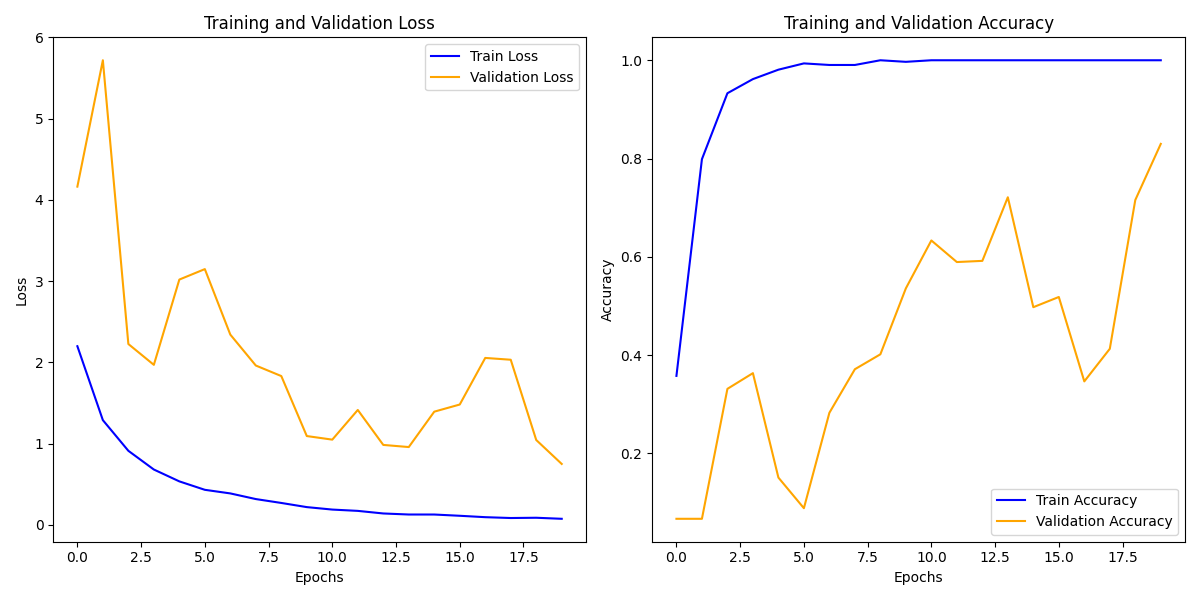

The data file committed next to this chart (first rows):
train_loss, train_acc, val_loss, val_acc
2.199, 0.3578, 4.163, 0.06709
1.289, 0.7987, 5.718, 0.06709
0.9114, 0.9329, 2.226, 0.3315
0.6809, 0.9617, 1.969, 0.3634
0.535, 0.9808, 3.019, 0.151
0.4312, 0.9936, 3.148, 0.08866
0.3868, 0.9904, 2.341, 0.2827
0.3173, 0.9904, 1.961, 0.3714
0.2694, 1.0, 1.831, 0.4018
0.2183, 0.9968, 1.093, 0.5359
0.188, 1.0, 1.049, 0.6334
0.1719, 1.0, 1.414, 0.5895
0.14, 1.0, 0.9837, 0.5919
0.1272, 1.0, 0.9574, 0.7212
0.127, 1.0, 1.393, 0.4976
0.1116, 1.0, 1.481, 0.5184
0.09438, 1.0, 2.054, 0.3466
0.08404, 1.0, 2.032, 0.4129
0.08731, 1.0, 1.044, 0.7157
0.07449, 1.0, 0.7495, 0.8299
